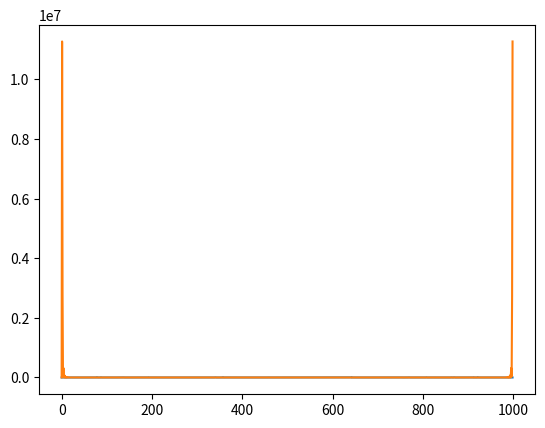

The matplotlib source for this figure:
import numpy as np
import matplotlib.pyplot as plt


x=np.random.randn(500)
y=np.correlate(x,x,mode='full')
print(len(y))
Y=np.fft.fft(y,len(y))
Pw=abs(Y)**2/len(y)
plt.plot(abs(Pw))
plt.show()
x=sorted(x)
y=np.correlate(x,x,mode='full')
Y=np.fft.fft(y,len(y))
Pw=abs(Y)**2/len(y)
plt.plot(abs(Pw))
plt.show()